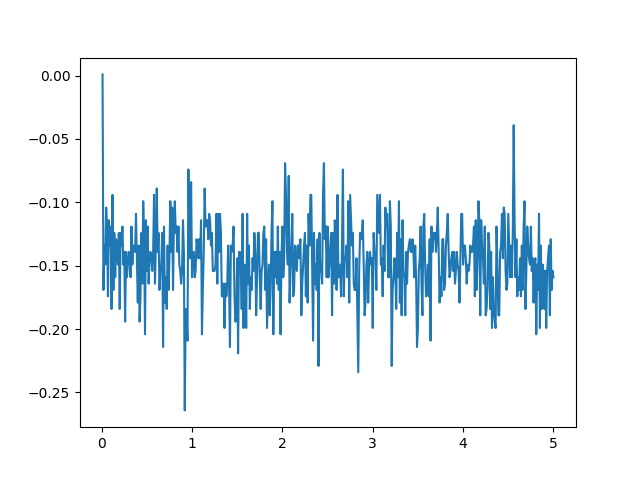

The data file committed next to this chart (first rows):
2.516326792199469, 0.0008800268562936254, -0.06, 0.0
2.512, -0.1691, 0.38, 40.0
2.513, -0.1341, 0.5, 0.0
2.513, -0.1491, 0.49, 0.0
2.514, -0.1041, 0.5, 0.0
2.513, -0.1191, 0.53, 0.0
2.512, -0.1741, 0.49, 0.0
2.513, -0.1141, 0.51, -10.0
2.513, -0.1341, 0.52, -10.0
2.513, -0.1191, 0.5, -10.0
2.512, -0.1841, 0.49, -10.0
2.514, -0.09412, 0.53, 0.0
2.512, -0.1691, 0.51, 0.0
2.513, -0.1241, 0.53, 0.0
2.512, -0.1591, 0.52, 0.0
2.513, -0.1291, 0.53, 0.0
2.513, -0.1391, 0.52, 0.0
2.513, -0.1491, 0.51, 0.0
2.513, -0.1241, 0.48, 0.0
2.512, -0.1841, 0.5, 0.0
2.513, -0.1241, 0.51, 0.0
2.513, -0.1341, 0.51, 0.0
2.513, -0.1191, 0.5, 0.0
2.513, -0.1491, 0.5, 0.0
2.513, -0.1391, 0.52, 0.0
2.511, -0.1941, 0.5, 0.0
2.513, -0.1391, 0.5, 0.0
2.512, -0.1591, 0.51, 0.0
2.513, -0.1491, 0.5, 0.0
2.513, -0.1391, 0.49, 0.0
2.513, -0.1441, 0.51, 0.0
2.512, -0.1591, 0.5, 0.0
2.513, -0.1191, 0.5, 0.0
2.513, -0.1491, 0.49, 0.0
2.513, -0.1341, 0.53, 0.0
2.513, -0.1341, 0.48, 0.0
2.513, -0.1391, 0.52, 0.0
2.514, -0.1091, 0.52, 0.0
2.513, -0.1441, 0.5, 0.0
2.512, -0.1791, 0.52, -10.0
2.513, -0.1341, 0.51, 0.0
2.511, -0.1941, 0.51, 0.0
2.512, -0.1741, 0.51, 0.0
2.513, -0.1241, 0.53, -10.0
2.512, -0.1641, 0.5, 0.0
2.514, -0.09912, 0.47, 0.0
2.513, -0.1291, 0.53, 0.0
2.511, -0.2041, 0.51, 0.0
2.513, -0.1141, 0.52, -10.0
2.512, -0.1541, 0.53, 0.0
2.513, -0.1191, 0.5, 0.0
2.512, -0.1641, 0.5, 0.0
2.513, -0.1441, 0.48, 0.0
2.513, -0.1391, 0.51, 0.0
2.513, -0.1441, 0.51, 0.0
2.512, -0.1541, 0.52, 0.0
2.513, -0.1391, 0.5, -10.0
2.514, -0.09412, 0.5, 0.0
2.512, -0.1641, 0.52, 0.0
2.513, -0.1341, 0.51, 0.0
2.514, -0.08912, 0.49, 0.0
... 439 more rows
